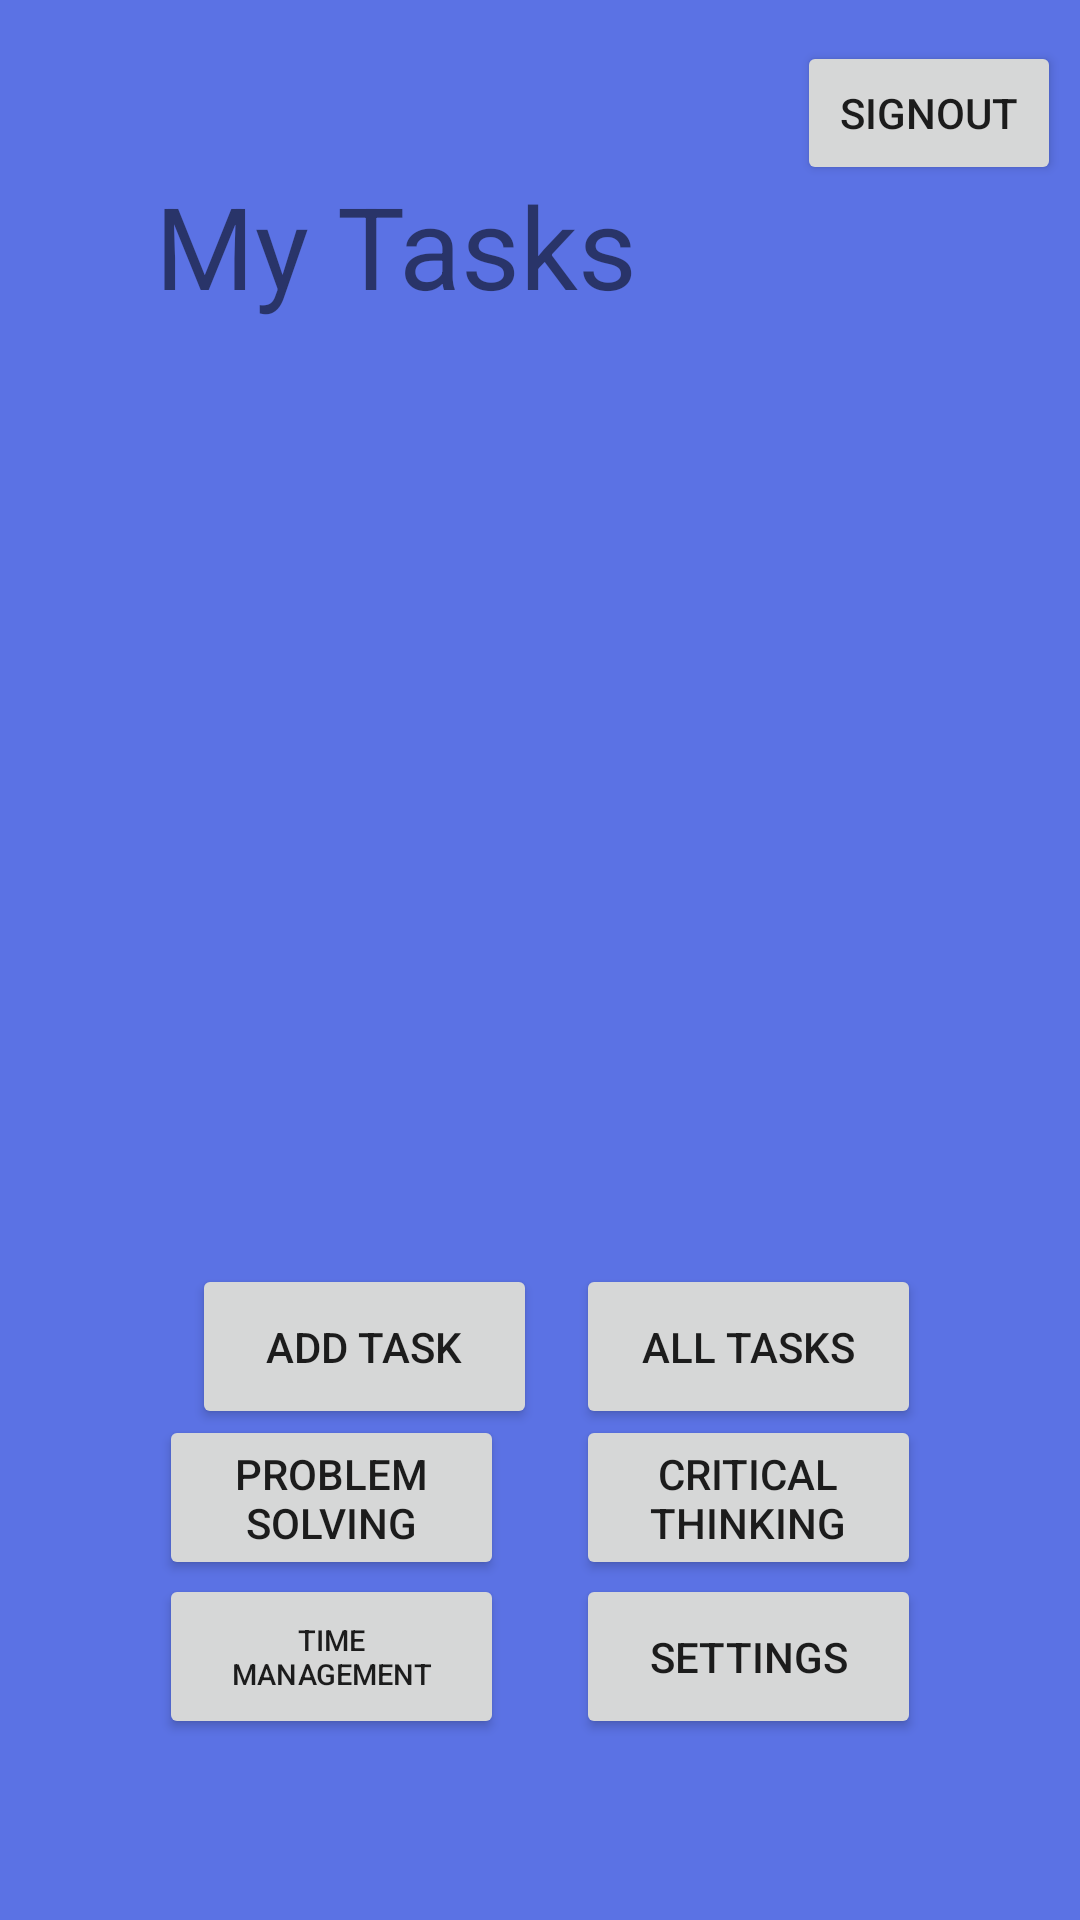

Write the Android layout XML for this screen, with the resource values it uses.
<!-- AndroidManifest.xml: application theme Theme.TaskmasterVer2 -->
<!-- res/layout/activity_main.xml -->
<?xml version="1.0" encoding="utf-8"?>

<androidx.constraintlayout.widget.ConstraintLayout xmlns:android="http://schemas.android.com/apk/res/android"
    xmlns:app="http://schemas.android.com/apk/res-auto"
    xmlns:tools="http://schemas.android.com/tools"
    android:layout_width="match_parent"
    android:layout_height="match_parent"
    android:background="#5B72E4"
    tools:context=".MainActivity">

    <TextView
        android:id="@+id/title"
        android:layout_width="218dp"
        android:layout_height="73dp"
        android:gravity="center"
        android:text="@string/my_tasks"
        android:textSize="38sp"
        app:layout_constraintBottom_toBottomOf="parent"
        app:layout_constraintHorizontal_bias="0.16"
        app:layout_constraintLeft_toLeftOf="parent"
        app:layout_constraintRight_toRightOf="parent"
        app:layout_constraintTop_toTopOf="parent"
        app:layout_constraintVertical_bias="0.08" />

    <Button
        android:id="@+id/toAddTaskBtn"
        android:layout_width="115dp"
        android:layout_height="55dp"
        android:layout_marginStart="64dp"
        android:text="@string/add_task"
        app:layout_constraintBottom_toBottomOf="parent"
        app:layout_constraintStart_toStartOf="parent"
        app:layout_constraintTop_toTopOf="parent"
        app:layout_constraintVertical_bias="0.72" />

    <Button
        android:id="@+id/toSeeTheTasksBtn"
        android:layout_width="115dp"
        android:layout_height="55dp"
        android:text="@string/all_tasks"
        app:layout_constraintBottom_toBottomOf="parent"
        app:layout_constraintEnd_toEndOf="parent"
        app:layout_constraintHorizontal_bias="0.783"
        app:layout_constraintStart_toStartOf="parent"
        app:layout_constraintTop_toTopOf="parent"
        app:layout_constraintVertical_bias="0.72" />

    <Button
        android:id="@+id/solvingBtn"
        android:layout_width="115dp"
        android:layout_height="55dp"
        android:text="@string/problem_solving"
        app:layout_constraintBottom_toBottomOf="parent"
        app:layout_constraintEnd_toEndOf="parent"
        app:layout_constraintHorizontal_bias="0.216"
        app:layout_constraintStart_toStartOf="parent"
        app:layout_constraintTop_toTopOf="parent"
        app:layout_constraintVertical_bias="0.806" />

    <Button
        android:id="@+id/criticalBtn"
        android:layout_width="115dp"
        android:layout_height="55dp"
        android:text="@string/critical_thinking"
        app:layout_constraintBottom_toBottomOf="parent"
        app:layout_constraintEnd_toEndOf="parent"
        app:layout_constraintHorizontal_bias="0.783"
        app:layout_constraintStart_toStartOf="parent"
        app:layout_constraintTop_toTopOf="parent"
        app:layout_constraintVertical_bias="0.806" />

    <Button
        android:id="@+id/timeBtn"
        android:layout_width="115dp"
        android:layout_height="55dp"
        android:text="@string/time_management"
        android:textSize="9.75sp"
        app:layout_constraintBottom_toBottomOf="parent"
        app:layout_constraintEnd_toEndOf="parent"
        app:layout_constraintHorizontal_bias="0.216"
        app:layout_constraintStart_toStartOf="parent"
        app:layout_constraintTop_toTopOf="parent"
        app:layout_constraintVertical_bias="0.897" />

    <Button
        android:id="@+id/settingsBtn"
        android:layout_width="115dp"
        android:layout_height="55dp"
        android:text="@string/settings"
        app:layout_constraintBottom_toBottomOf="parent"
        app:layout_constraintEnd_toEndOf="parent"
        app:layout_constraintHorizontal_bias="0.783"
        app:layout_constraintStart_toStartOf="parent"
        app:layout_constraintTop_toTopOf="parent"
        app:layout_constraintVertical_bias="0.897" />

    <TextView
        android:id="@+id/userNameHome"
        android:layout_width="114dp"
        android:layout_height="33dp"
        android:fontFamily="@font/arima_madurai_extrabold"
        android:gravity="center"
        android:textColor="#FFFFFF"
        android:textSize="20sp"
        app:layout_constraintBottom_toBottomOf="parent"
        app:layout_constraintEnd_toEndOf="parent"
        app:layout_constraintHorizontal_bias="0.104"
        app:layout_constraintStart_toStartOf="parent"
        app:layout_constraintTop_toTopOf="parent"
        app:layout_constraintVertical_bias="0.022" />

    <androidx.recyclerview.widget.RecyclerView
        android:id="@+id/tasksRecyclerView"
        android:layout_width="283dp"
        android:layout_height="263dp"
        app:layout_constraintBottom_toBottomOf="parent"
        app:layout_constraintEnd_toEndOf="parent"
        app:layout_constraintStart_toStartOf="parent"
        app:layout_constraintTop_toTopOf="parent"
        app:layout_constraintVertical_bias="0.38" />

    <Button
        android:id="@+id/siginingOut"
        android:layout_width="wrap_content"
        android:layout_height="wrap_content"
        android:text="Signout"
        app:layout_constraintBottom_toBottomOf="parent"
        app:layout_constraintEnd_toEndOf="parent"
        app:layout_constraintHorizontal_bias="0.977"
        app:layout_constraintStart_toStartOf="parent"
        app:layout_constraintTop_toTopOf="parent"
        app:layout_constraintVertical_bias="0.023" />

</androidx.constraintlayout.widget.ConstraintLayout>
<!-- resources referenced by this layout -->
<resources>
  <string name="add_task">Add Task</string>
  <string name="all_tasks">all tasks</string>
  <string name="critical_thinking">Critical Thinking</string>
  <string name="my_tasks">My Tasks</string>
  <string name="problem_solving">Problem Solving</string>
  <string name="settings">Settings</string>
  <string name="time_management">Time Management</string>
  <style name="Theme.TaskmasterVer2" parent="Theme.MaterialComponents.DayNight.DarkActionBar">
          
          <item name="colorPrimary">@color/purple_500</item>
          <item name="colorPrimaryVariant">@color/purple_700</item>
          <item name="colorOnPrimary">@color/white</item>
          
          <item name="colorSecondary">@color/teal_200</item>
          <item name="colorSecondaryVariant">@color/teal_700</item>
          <item name="colorOnSecondary">@color/black</item>
          
          <item name="android:statusBarColor" tools:targetApi="l">?attr/colorPrimaryVariant</item>
          
      </style>
  <!-- not gathered from this repository: default colours our renderer supplied (Android Studio template values) -->
  <color name="purple_500">#FF6200EE</color>
  <color name="purple_700">#FF3700B3</color>
  <color name="teal_200">#FF03DAC5</color>
  <color name="teal_700">#FF018786</color>
  <color name="black">#FF000000</color>
  <color name="white">#FFFFFFFF</color>
</resources>
